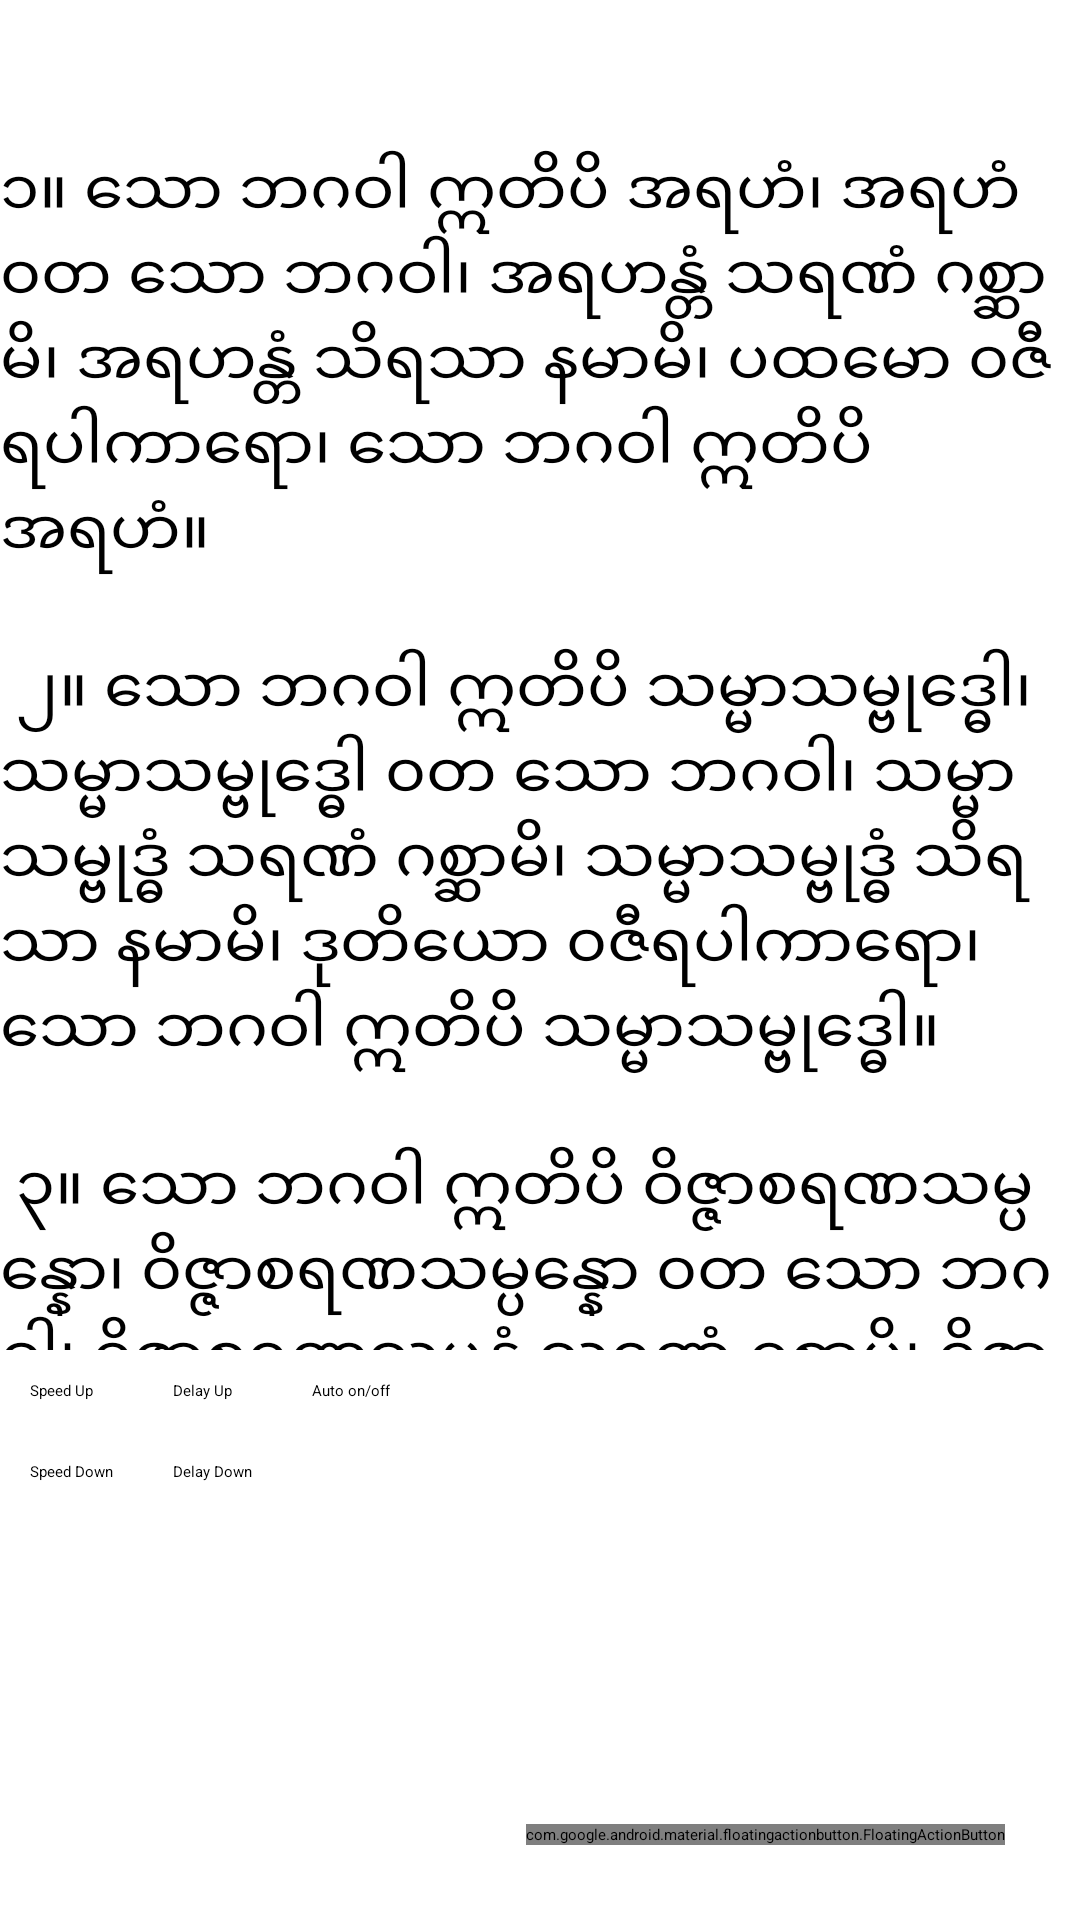

Android layout source for this screen:
<!-- AndroidManifest.xml: application theme Theme.AppLogin -->
<!-- res/layout/myapi.xml -->
<?xml version="1.0" encoding="utf-8"?>
<RelativeLayout xmlns:android="http://schemas.android.com/apk/res/android"
    android:layout_width="match_parent"
    android:layout_height="match_parent">

    <androidx.appcompat.widget.SearchView
        android:id="@+id/searchData"
        android:layout_width="match_parent"
        android:layout_height="50dp"/>

    

    <ScrollView
        android:id="@+id/scrollView"
        android:layout_below="@id/searchData"
        android:layout_width="match_parent"
        android:layout_height="400dp">

        
        <LinearLayout
            android:layout_width="match_parent"
            android:layout_height="wrap_content"
            android:orientation="vertical">

            <TextView
                android:textSize="21sp"
                android:text="@string/gone_daw"
                android:layout_width="match_parent"
                android:layout_height="match_parent"/>
            

        </LinearLayout>
    </ScrollView>

    <GridLayout
        android:layout_below="@+id/scrollView"
        android:orientation="vertical"
        android:rowCount="2"
        android:layout_width="match_parent"
        android:layout_height="wrap_content"
        >
        
        <Button
            android:id="@+id/speedUpButton"
            android:layout_width="wrap_content"
            android:layout_height="wrap_content"
            android:text="Speed Up"
            android:layout_margin="10dp"/>

        <Button
            android:id="@+id/speedDownButton"
            android:layout_width="wrap_content"
            android:layout_height="wrap_content"
            android:text="Speed Down"
            android:layout_margin="10dp"/>

        <Button
            android:id="@+id/delayUpButton"
            android:layout_width="wrap_content"
            android:layout_height="wrap_content"
            android:text="Delay Up"
            android:layout_margin="10dp"/>

        <Button
            android:id="@+id/delayDownButton"
            android:layout_width="wrap_content"
            android:layout_height="wrap_content"
            android:text="Delay Down"
            android:layout_margin="10dp"/>

        <Button
            android:id="@+id/btnAutoOff"
            android:layout_width="wrap_content"
            android:layout_height="wrap_content"
            android:text="Auto on/off"
            android:layout_margin="10dp"/>
    </GridLayout>

    <com.google.android.material.floatingactionbutton.FloatingActionButton
        android:id="@+id/fbtnAdd"
        android:layout_width="wrap_content"
        android:layout_height="wrap_content"
        android:layout_alignParentEnd="true"
        android:layout_alignParentBottom="true"
        android:layout_marginEnd="25dp"
        android:layout_marginBottom="25dp"
        android:contentDescription="@string/app_name" />
</RelativeLayout>
<!-- resources referenced by this layout -->
<resources>
  <string name="app_name">App Login</string>
  <string name="gone_daw">
   ၁။ သော ဘဂဝါ ဣတိပိ အရဟံ၊
  အရဟံ ၀တ သော ဘဂဝါ၊
  အရဟန္တံ သရဏံ ဂစ္ဆာမိ၊
  အရဟန္တံ သိရသာ နမာမိ၊
  ပထမော ၀ဇီရပါကာရော၊
  သော ဘဂဝါ ဣတိပိ အရဟံ။ \n\n
  
           ၂။ သော ဘဂဝါ ဣတိပိ သမ္မာသမ္ဗုဒ္ဓေါ၊
  သမ္မာသမ္ဗုဒ္ဓေါ ၀တ သော ဘဂဝါ၊
  သမ္မာသမ္ဗုဒ္ဓံ သရဏံ ဂစ္ဆာမိ၊
  သမ္မာသမ္ဗုဒ္ဓံ သိရသာ နမာမိ၊
  ဒုတိယော ၀ဇီရပါကာရော၊
  သော ဘဂဝါ ဣတိပိ သမ္မာသမ္ဗုဒ္ဓေါ။ \n\n
  
           ၃။ သော ဘဂဝါ ဣတိပိ ဝိဇ္ဇာစရဏသမ္ပန္နော၊
  ၀ိဇ္ဇာစရဏသမ္ပန္နော ၀တ သော ဘဂဝါ၊
  ၀ိဇ္ဇာစရဏသမ္ပန္နံ သရဏံ ဂစ္ဆာမိ၊
  ၀ိဇ္ဇာစရဏသမ္ပန္နံ သိရသာ နမာမိ၊
  တတိယော ၀ဇီရပါကာရော၊
  သော ဘဂဝါ ဣတိပိ ဝိဇ္ဇာစရဏသမ္ပန္နော။ \n\n
  
          ၄။ သော ဘဂဝါ ဣတိပိ သုဂတော၊
  သုဂတော ၀တ သော ဘဂဝါ၊
  သုဂတံ သရဏံ ဂစ္ဆာမိ၊
  သုဂတံ သိရသာ နမာမိ၊
  စတုတ္ထော ၀ဇီရပါကာရော၊
  သော ဘဂဝါ ဣတိပိ သုဂတော။ \n\n
  
           ၅။ သော ဘဂဝါ ဣတိပိ လောကဝိဒူ၊
  လောကဝိဒူ ၀တ သော ဘဂဝါ၊
  လောကဝိဒုံ သရဏံ ဂစ္ဆာမိ၊
  လောကဝိဒုံ သိရသာ နမာမိ၊
  ပဉ္စမော ၀ဇီရပါကာရော၊
  သော ဘဂဝါ ဣတိပိ လောကဝိဒူ။ \n\n
  
           ၆။ သော ဘဂဝါ ဣတိပိ အနုတ္တရော ပုရိသ ဒမ္မသာရထိ၊
  အနုတ္တရော ပုရိသ ဒမ္မသာရထိ ၀တ သော ဘဂဝါ၊
  အနုတ္တရံ ပုရိသ ဒမ္မသာရထိံ သရဏံ ဂစ္ဆာမိ၊
  အနုတ္တရံ ပုရိသ ဒမ္မသာရထိံ သိရသာ နမာမိ၊
  ဆဋ္ဌမော ၀ဇီရပါကာရော၊
  သော ဘဂဝါ ဣတိပိ အနုတ္တရော ပုရိသ ဒမ္မသာရထိ။ \n\n
  
           ၇။ သော ဘဂဝါ ဣတိပိ သတ္ထာ ဒေ၀မနုဿာနံ၊
  သတ္ထာ ဒေ၀မနုဿာနံ ၀တ သော ဘဂဝါ၊
  သတ္ထာရံ ဒေ၀မနုဿာနံ သရဏံ ဂစ္ဆာမိ၊
  သတ္ထာရံ ဒေ၀မနုဿာနံ သိရသာ နမာမိ၊
  သတ္တမော ၀ဇီရပါကာရော၊
  သော ဘဂဝါ ဣတိပိ သတ္ထာ ဒေ၀မနုဿာနံ။ \n\n
  
          ၈။ သော ဘဂဝါ ဣတိပိ ဗုဒ္ဓေါ၊
  ဗုဒ္ဓေါ ၀တ သော ဘဂဝါ၊
  ဗုဒ္ဓံ သရဏံ ဂစ္ဆာမိ၊
  ဗုဒ္ဓံ သိရသာ နမာမိ၊
  အဋ္ဌမော ၀ဇီရပါကာရော၊
  သော ဘဂဝါ ဣတိပိ ဗုဒ္ဓေါ။ \n\n
  
           ၉။ သော ဘဂဝါ ဣတိပိ ဘဂဝါ၊
  ဘဂဝါ ၀တ သော ဘဂဝါ၊
  ဘဂ၀န္တံ သရဏံ ဂစ္ဆာမိ၊
  ဘဂ၀န္တံ သိရသာ နမာမိ၊
  နဝမော ၀ဇီရပါကာရော၊
  သော ဘဂဝါ ဣတိပိ ဘဂဝါ။ \n\n
  
          ၁၀။ သော ဘဂဝါ ဣတိပိ လောကဝိဒူ၊
  လောကဝိဒူ ၀တ သော ဘဂဝါ၊
  လောကဝိဒုံ သရဏံ ဂစ္ဆာမိ၊
  လောကဝိဒုံ သိရသာ နမာမိ၊
  ပဉ္စမော ၀ဇီရပါကာရော၊
  သော ဘဂဝါ ဣတိပိ လောကဝိဒူ။ \n
  အပိုဒ်(၅) လောကဝိဒူ နှင့်တူ၏။ \n\n
  
           ၁၁။ သော ဘဂဝါ ဣတိပိ သုဂတော၊
  သုဂတော ၀တ သော ဘဂဝါ၊
  သုဂတံ သရဏံ ဂစ္ဆာမိ၊
  သုဂတံ သိရသာ နမာမိ၊
  စတုတ္ထော ၀ဇီရပါကာရော၊
  သော ဘဂဝါ ဣတိပိ သုဂတော။\n
  အပိုဒ်(၄) သုဂတောနှင့်တူ၏။ \n\n
  
           ၁၂။ သော ဘဂဝါ ဣတိပိ အနုတ္တရော ပုရိသ ဒမ္မသာရထိ၊
  အနုတ္တရော ပုရိသ ဒမ္မသာရထိ ၀တ သော ဘဂဝါ၊
  အနုတ္တရံ ပုရိသ ဒမ္မသာရထိံ သရဏံ ဂစ္ဆာမိ၊
  အနုတ္တရံ ပုရိသ ဒမ္မသာရထိံ သိရသာ နမာမိ၊
  ဆဋ္ဌမော ၀ဇီရပါကာရော၊
  သော ဘဂဝါ ဣတိပိ အနုတ္တရော ပုရိသ ဒမ္မသာရထိ။\n
  အပိုဒ်(၆) အနုတ္တရောပုရိသဒမ္မသာရထိနှင့်တူ၏။ \n\n
  
           ၁၃။ သော ဘဂဝါ ဣတိပိ ဝိဇ္ဇာစရဏသမ္ပန္နော၊
  ၀ိဇ္ဇာစရဏသမ္ပန္နော ၀တ သော ဘဂဝါ၊
  ၀ိဇ္ဇာစရဏသမ္ပန္နံ သရဏံ ဂစ္ဆာမိ၊
  ၀ိဇ္ဇာစရဏသမ္ပန္နံ သိရသာ နမာမိ၊
  တတိယော ၀ဇီရပါကာရော၊
  သော ဘဂဝါ ဣတိပိ ဝိဇ္ဇာစရဏသမ္ပန္နော။\n
  အပိုဒ်(၃) ဝိဇ္ဇာစရဏသမ္ပန္နော နှင့်တူ၏။ \n\n
  
           ၁၄။ သော ဘဂဝါ ဣတိပိ သတ္ထာ ဒေ၀မနုဿာနံ၊
  သတ္ထာ ဒေ၀မနုဿာနံ ၀တ သော ဘဂဝါ၊
  သတ္ထာရံ ဒေ၀မနုဿာနံ သရဏံ ဂစ္ဆာမိ၊
  သတ္ထာရံ ဒေ၀မနုဿာနံ သိရသာ နမာမိ၊
  သတ္တမော ၀ဇီရပါကာရော၊
  သော ဘဂဝါ ဣတိပိ သတ္ထာ ဒေ၀မနုဿာနံ။\n
  အပိုဒ်(၇) သတ္ထာဒေဝမနုဿာနံနှင့်တူ၏။ \n\n
  
   ၁၅။ သော ဘဂဝါ ဣတိပိ သမ္မာသမ္ဗုဒ္ဓေါ၊
  သမ္မာသမ္ဗုဒ္ဓေါ ၀တ သော ဘဂဝါ၊
  သမ္မာသမ္ဗုဒ္ဓံ သရဏံ ဂစ္ဆာမိ၊
  သမ္မာသမ္ဗုဒ္ဓံ သိရသာ နမာမိ၊
  ဒုတိယော ၀ဇီရပါကာရော၊
  သော ဘဂဝါ ဣတိပိ သမ္မာသမ္ဗုဒ္ဓေါ။\n
  အပိုဒ်(၂) သမ္မာသမ္ဗုဒ္ဓနှင့်တူ၏။ \n\n
  
   ၁၆။ သော ဘဂဝါ ဣတိပိ ဗုဒ္ဓေါ၊
  ဗုဒ္ဓေါ ၀တ သော ဘဂဝါ၊
  ဗုဒ္ဓံ သရဏံ ဂစ္ဆာမိ၊
  ဗုဒ္ဓံ သိရသာ နမာမိ၊
  အဋ္ဌမော ၀ဇီရပါကာရော၊
  သော ဘဂဝါ ဣတိပိ ဗုဒ္ဓေါ။\n
  အပိုဒ်(၈) ဘဂဝါနှင့်တူ၏။ \n\n
  
   ၁၇။ သော ဘဂဝါ ဣတိပိ အရဟံ၊
  အရဟံ ၀တ သော ဘဂဝါ၊
  အရဟန္တံ သရဏံ ဂစ္ဆာမိ၊
  အရဟန္တံ သိရသာ နမာမိ၊
  ပထမော ၀ဇီရပါကာရော၊
  သော ဘဂဝါ ဣတိပိ အရဟံ။\n
  အပိုဒ်(၁) အရဟံနှင့်တူ၏။ \n\n
  
   ၁၈။ သော ဘဂဝါ ဣတိပိ ဘဂဝါ၊
  ဘဂဝါ ၀တ သော ဘဂဝါ၊
  ဘဂ၀န္တံ သရဏံ ဂစ္ဆာမိ၊
  ဘဂ၀န္တံ သိရသာ နမာမိ၊
  နဝမော ၀ဇီရပါကာရော၊
  သော ဘဂဝါ ဣတိပိ ဘဂဝါ။\n
  အပိုဒ်(၉) ဘဂဝါနှင့်တူ၏။ \n\n
  ဂုဏ်တော်ကွန်ချာပြီး၏။
      </string>
</resources>
